Run: headless pygame with SDL's dummy video driver; simulated clock (each Clock.tick advances the game by its frame time, no real sleeping); random seed 0; keys injected as events and as key.get_pressed() state; no mouse input.
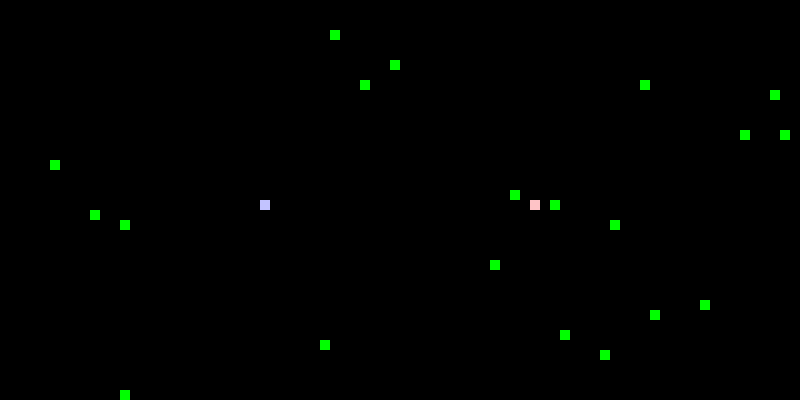
Frame 1 of 1 · flips 1–60 · no input

The pygame program that drew these frames:

import pygame
import random

WHITE = (255, 255, 255)
BLACK = (0, 0, 0)
RED = (255, 0, 0)
GREEN = (0, 255, 0)
BLUE = (0, 0, 255)

HEAD_1 = (254, 195, 198)
TAIL_1 = (254, 117, 119)
HEAD_2 = (194, 195, 255)
TAIL_2 = (124, 125, 255)

class GridObject:

    def __init__(self, x, y, game, color):
        self.x = x
        self.y = y
        self.game = game
        self.color = color

    def draw(self):
        b = self.game.BLOCK_SIZE
        pygame.draw.rect(self.game.display, self.color, [self.x*b, self.y*b, b, b])


class Player(GridObject):

    dx = 0
    dy = 0
    boost = 0

    def __init__(self, x, y, game, color, tailcolor, left, right, up, down, boostkey):
        self.left = left
        self.right = right
        self.up = up
        self.down = down
        self.boostkey = boostkey
        self.tailcolor = tailcolor
        super().__init__(x, y, game, color)


    def handle_event(self, event):
        if event.type == pygame.KEYDOWN:
            if event.key == self.left:
                self.dx = -1
                self.dy = 0
            elif event.key == self.right:
                self.dx = 1
                self.dy = 0
            elif event.key == self.up:
                self.dx = 0
                self.dy = -1
            elif event.key == self.down:
                self.dx = 0
                self.dy = 1
            elif event.key == self.boostkey:
                self.boost = 1-self.boost
        elif event.type == pygame.KEYUP:
            if event.key == self.boostkey:
                self.boost = 1-self.boost

    def update(self):
        self.x += self.dx*(1+self.boost)
        self.y += self.dy*(1+self.boost)


    def handle_tails(self, tails):
        if len(tails) > 0:
            tails[0].follow(self, self)
            for i in range(len(tails)-1):
                tails[i+1].follow(self, tails[i])
        for tail in tails:
            tail.draw()
    
    def eat(self, tails, foods):
        for food in foods[:]:
            food.draw()
            if self.boost == 1:
                for tail in tails:
                    if tail.x == food.x and tail.y == food.y:
                        foods.remove(food)
                        tails.append(Tail(-100, -100, self.game, self.tailcolor))
            if self.x == food.x and self.y == food.y:
                foods.remove(food)
                tails.append(Tail(-100, -100, self.game, self.tailcolor))
        if len(foods) < self.game.n_foods:
            foods.append(Food(self.game))

    def kill(self, other, othertails):
        for tail in othertails:
            if self.x == tail.x and self.y == tail.y:
                self.game.game_over = True
                break

class Tail(GridObject):

    def follow(self, head, lead):
        self.lx = self.x
        self.ly = self.y
        self.x = lead.x-lead.dx
        self.y = lead.y-lead.dy
        if abs((self.x-self.lx)/(1+head.boost)) == 1/2:
            self.dx = lead.dx
            self.dy = lead.dy
        else:
            self.dx = (self.x-self.lx)/(1+head.boost)
            self.dy = (self.y-self.ly)/(1+head.boost)

class Food(GridObject):
    color = GREEN

    def __init__(self, game):
        x = random.randint(0, game.n_cols - 1)
        y = random.randint(0, game.n_rows - 1)
        super().__init__(x, y, game, self.color)

class Game:
    BLOCK_SIZE = 10

    def __init__(self, n_rows = 40, n_cols = 80, n_foods = 20):
        pygame.init()
        pygame.display.set_caption("DCCP Snake Game")
        self.display = pygame.display.set_mode((n_cols*self.BLOCK_SIZE, n_rows*self.BLOCK_SIZE))
        self.n_rows = n_rows
        self.n_cols = n_cols
        self.clock = pygame.time.Clock()
        self.game_over = False
        self.n_foods = n_foods

    def multiplay(self):
        head1 = Player(int(self.n_cols/3*2), self.n_rows/2, self, HEAD_1, TAIL_1, pygame.K_LEFT, pygame.K_RIGHT, pygame.K_UP, pygame.K_DOWN, pygame.K_RSHIFT)
        head2 = Player(int(self.n_cols/3), self.n_rows/2, self, HEAD_2, TAIL_2, pygame.K_a, pygame.K_d, pygame.K_w, pygame.K_s, pygame.K_LSHIFT)
        tails1 = []
        tails2 = []
        foods = [Food(self) for i in range (self.n_foods)]

        while not self.game_over:
            for event in pygame.event.get():
                if event.type == pygame.QUIT:
                    self.game_over = True
                    break
                head1.handle_event(event)
                head2.handle_event(event)
            head1.update()
            head2.update()
            self.display.fill(BLACK)
            head1.draw()
            head2.draw()

            # Tails
            head1.handle_tails(tails1)
            head2.handle_tails(tails2)

            # Foods
            head1.eat(tails1, foods)
            head2.eat(tails2, foods)

            # Out of screen
            if head1.x >= self.n_cols or head1.x < 0 or head1.y < 0 or head1.y >= self.n_rows:
                self.game_over = True
            if head2.x >= self.n_cols or head2.x < 0 or head2.y < 0 or head2.y >= self.n_rows:
                self.game_over = True

            # Death
            for tail in tails1:
                if head1.x == tail.x and head1.y == tail.y:
                    self.game_over = True
            for tail in tails2:
                if head2.x == tail.x and head2.y == tail.y:
                    self.game_over = True
            
            # Kill
            head1.kill(head2, tails2)
            head2.kill(head1, tails1)

            # Update
            pygame.display.update()
            self.clock.tick(10)

if __name__ == "__main__":
    Game().multiplay()
